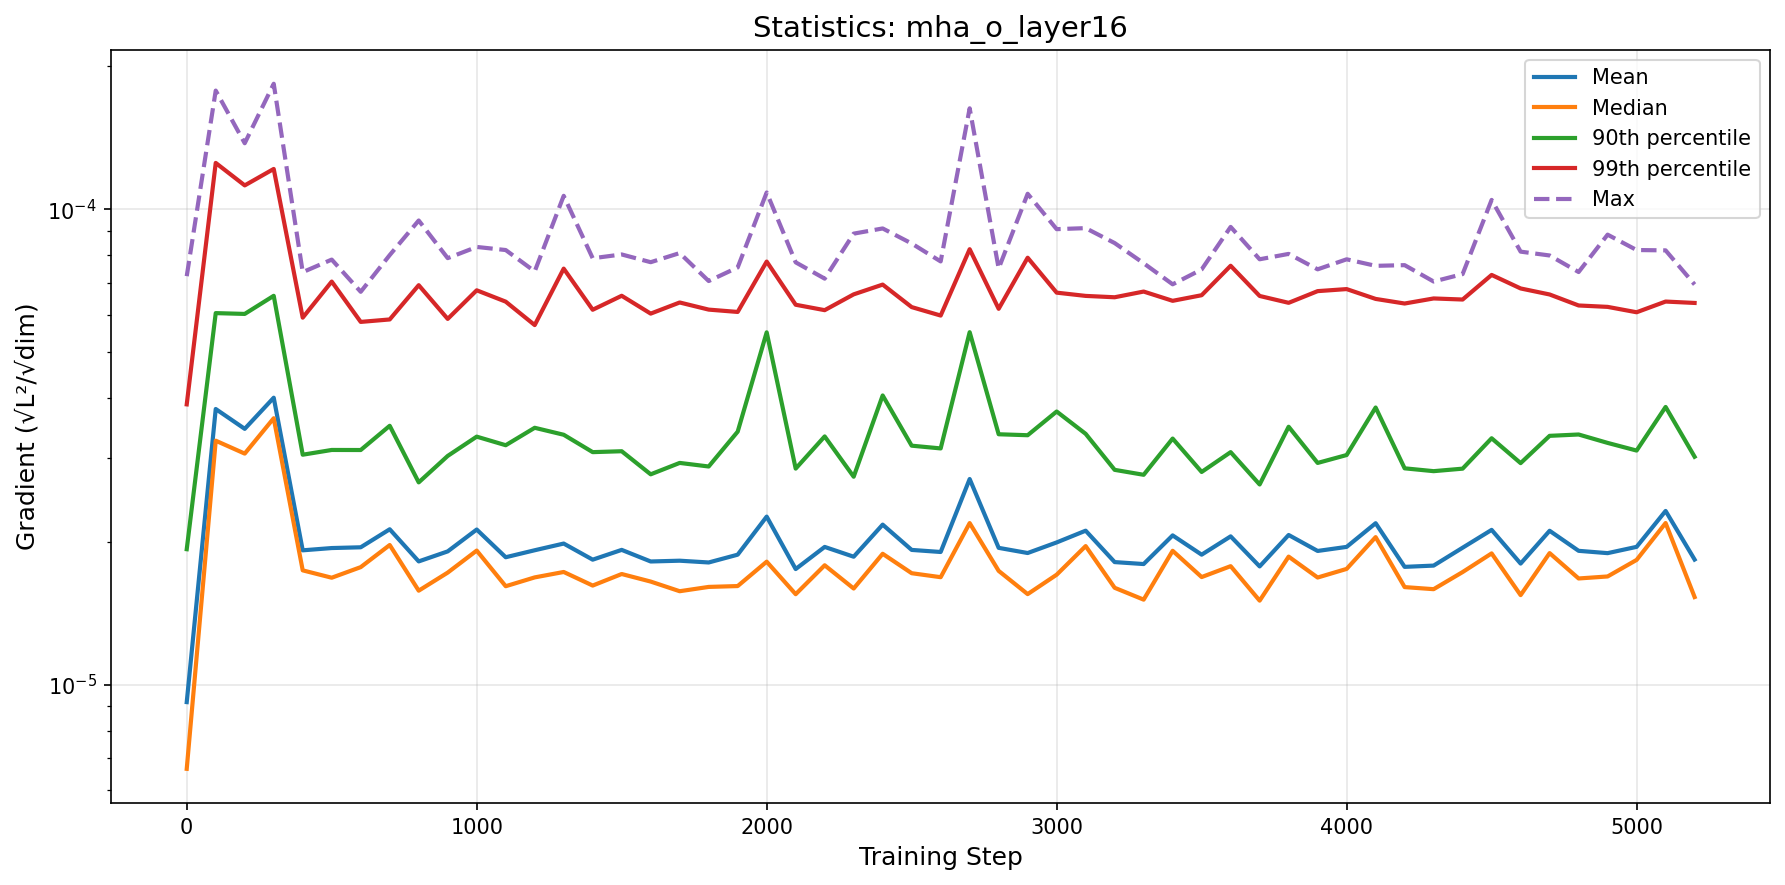

The table this chart was drawn from, first rows:
step, mean, median, p90, p99, max
0, 9.191603616057595e-06, 6.6539435010781744e-06, 1.927264929690864e-05, 3.8863081135787044e-05, 7.230143819469959e-05
100, 3.799923409917939e-05, 3.2594713047728874e-05, 6.045741247362457e-05, 0.0001251, 0.0001776
200, 3.4519535555808745e-05, 3.0618399250670336e-05, 6.022111301717814e-05, 0.0001122, 0.0001376
300, 4.0135035208102975e-05, 3.633887899923138e-05, 6.574434155481867e-05, 0.0001215, 0.0001836
400, 1.9169234474980534e-05, 1.7397194824297912e-05, 3.045599351025885e-05, 5.9144228544027956e-05, 7.372150867013261e-05
500, 1.9381065407156734e-05, 1.6786874766694382e-05, 3.116407424386125e-05, 7.043375371722505e-05, 7.834627467673272e-05
600, 1.9452629665929677e-05, 1.767029334587278e-05, 3.1155319447861984e-05, 5.793806194560599e-05, 6.703140388708562e-05
700, 2.1225789291153978e-05, 1.9667818378366064e-05, 3.5032586310990155e-05, 5.8630797320802215e-05, 8.007288124645129e-05
800, 1.816679944551972e-05, 1.5766917385917623e-05, 2.6636271286406554e-05, 6.921145104570306e-05, 9.467501513427123e-05
900, 1.9070469511392068e-05, 1.720872023724951e-05, 3.0277255973487627e-05, 5.8786869340110555e-05, 7.889395783422515e-05
1000, 2.119834670092199e-05, 1.9144810721627437e-05, 3.3240619814023376e-05, 6.751774562872014e-05, 8.329098636750132e-05
1100, 1.8537600129748493e-05, 1.6110474462038837e-05, 3.1887597288005054e-05, 6.390833295881744e-05, 8.205424092011526e-05
1200, 1.9175602978054635e-05, 1.6813336515042465e-05, 3.469628973107319e-05, 5.7053366435866314e-05, 7.39880561013706e-05
1300, 1.9807654950481407e-05, 1.726105074340012e-05, 3.3545957194291987e-05, 7.498490049329107e-05, 0.0001067
1400, 1.832079334226514e-05, 1.616207737242803e-05, 3.083722913288511e-05, 6.145152219687586e-05, 7.885491504566744e-05
1500, 1.921002461603903e-05, 1.7091105291910935e-05, 3.097374792560004e-05, 6.575229235750157e-05, 8.031608740566298e-05
1600, 1.816072947029885e-05, 1.6477205463161226e-05, 2.7696816687239334e-05, 6.031202083249805e-05, 7.736242696410045e-05
1700, 1.8229355161174838e-05, 1.5724646800663322e-05, 2.9269253900565673e-05, 6.365076951624359e-05, 8.085824811132625e-05
1800, 1.8073915394323237e-05, 1.6056224922067486e-05, 2.8766882678610273e-05, 6.149184191599484e-05, 7.061852375045419e-05
1900, 1.8769481859034647e-05, 1.612290998309618e-05, 3.4054863135679625e-05, 6.080129096517339e-05, 7.542256935266778e-05
2000, 2.256928746422312e-05, 1.8143438865081407e-05, 5.5086704378481954e-05, 7.76024637161754e-05, 0.0001084
2100, 1.7507495629168597e-05, 1.5500277186220046e-05, 2.8475259568949696e-05, 6.29575912171276e-05, 7.73075080360286e-05
2200, 1.9487148984000313e-05, 1.782941853889497e-05, 3.3277436159551144e-05, 6.132725575298524e-05, 7.1442082116846e-05
2300, 1.8584760127092282e-05, 1.5931992493278813e-05, 2.7378282538847998e-05, 6.62055477732792e-05, 8.88361973920837e-05
2400, 2.170819848637936e-05, 1.88501298907795e-05, 4.0575640014139935e-05, 6.941282117622904e-05, 9.109808888752013e-05
2500, 1.9206528806365547e-05, 1.7158035916509107e-05, 3.181766078341752e-05, 6.224509597814173e-05, 8.469987369608134e-05
2600, 1.9015468398680163e-05, 1.6829875676194206e-05, 3.1397892598761246e-05, 5.974783252895574e-05, 7.764604379190132e-05
2700, 2.7073897870615632e-05, 2.1870422642678022e-05, 5.512604366231244e-05, 8.238479640567645e-05, 0.000163
2800, 1.939965009981456e-05, 1.7352246686641593e-05, 3.3625265132286586e-05, 6.173128131194971e-05, 7.505501707782969e-05
2900, 1.892035870547965e-05, 1.550573233544128e-05, 3.3469643312855624e-05, 7.905994789325631e-05, 0.0001077
3000, 1.991540419743476e-05, 1.7034061784215737e-05, 3.754195677174721e-05, 6.675606819044332e-05, 9.078394214157015e-05
3100, 2.1081580164038017e-05, 1.95660595636582e-05, 3.3695552701829e-05, 6.571163903572596e-05, 9.123783820541576e-05
3200, 1.8107280722664703e-05, 1.5988411178113893e-05, 2.8303508770477492e-05, 6.527973746415219e-05, 8.486994192935526e-05
3300, 1.7936842547646874e-05, 1.5096820789040066e-05, 2.7632915589492768e-05, 6.710973430017473e-05, 7.696927059441805e-05
3400, 2.060570197911663e-05, 1.9124991922581103e-05, 3.2933425245573744e-05, 6.416474861907772e-05, 6.950833630980924e-05
3500, 1.8769159425716504e-05, 1.684112703514984e-05, 2.801556183840148e-05, 6.593242578674106e-05, 7.469450065400451e-05
3600, 2.0508880584310267e-05, 1.7753477550286334e-05, 3.083695446548518e-05, 7.603371814184353e-05, 9.178153413813561e-05
3700, 1.773169278110728e-05, 1.5023857940832386e-05, 2.6365901248937007e-05, 6.569446122739463e-05, 7.846414519008249e-05
3800, 2.0646990856402043e-05, 1.859305120888166e-05, 3.4874914490501396e-05, 6.354650649882384e-05, 8.053454803302884e-05
3900, 1.9110815322512637e-05, 1.6803375729068648e-05, 2.9265792363730725e-05, 6.724703380314162e-05, 7.4738149123732e-05
4000, 1.9489572513345772e-05, 1.7518735148769338e-05, 3.0408698876271956e-05, 6.79169243085198e-05, 7.845400250516832e-05
4100, 2.1858461330990864e-05, 2.0433983991097193e-05, 3.827308682957664e-05, 6.4760598615976e-05, 7.600956450914964e-05
4200, 1.7693721416657737e-05, 1.604195585969137e-05, 2.851318640750833e-05, 6.333162018563597e-05, 7.626546721439809e-05
4300, 1.7802543683379364e-05, 1.588086706760805e-05, 2.8123331503593363e-05, 6.490692394436332e-05, 7.045076199574396e-05
4400, 1.941269182346796e-05, 1.725397123664152e-05, 2.8467129595810547e-05, 6.45677700958913e-05, 7.30327155906707e-05
4500, 2.1163000814894417e-05, 1.8885268218582496e-05, 3.298176670796238e-05, 7.273616611200847e-05, 0.0001046
4600, 1.7976654429073336e-05, 1.5430304301844444e-05, 2.924044383689761e-05, 6.812491228629361e-05, 8.142038132064044e-05
4700, 2.1071021242586546e-05, 1.891208376036957e-05, 3.3369698940077797e-05, 6.616757673327807e-05, 7.991864549694583e-05
4800, 1.9122390374905406e-05, 1.672632060945034e-05, 3.358832691446878e-05, 6.273592407524117e-05, 7.376619032584131e-05
4900, 1.8908563271358148e-05, 1.6889981452550273e-05, 3.224845204385929e-05, 6.231116822164035e-05, 8.840004011290148e-05
5000, 1.949384085473246e-05, 1.8298931536264718e-05, 3.1073528589331545e-05, 6.0708425917255216e-05, 8.205767517210916e-05
5100, 2.319594292948019e-05, 2.1875902348256204e-05, 3.838307020487264e-05, 6.393702606146686e-05, 8.19215492811054e-05
5200, 1.8330899899316705e-05, 1.5287571841327008e-05, 3.0158212211972568e-05, 6.350925541482864e-05, 6.944502820260823e-05
